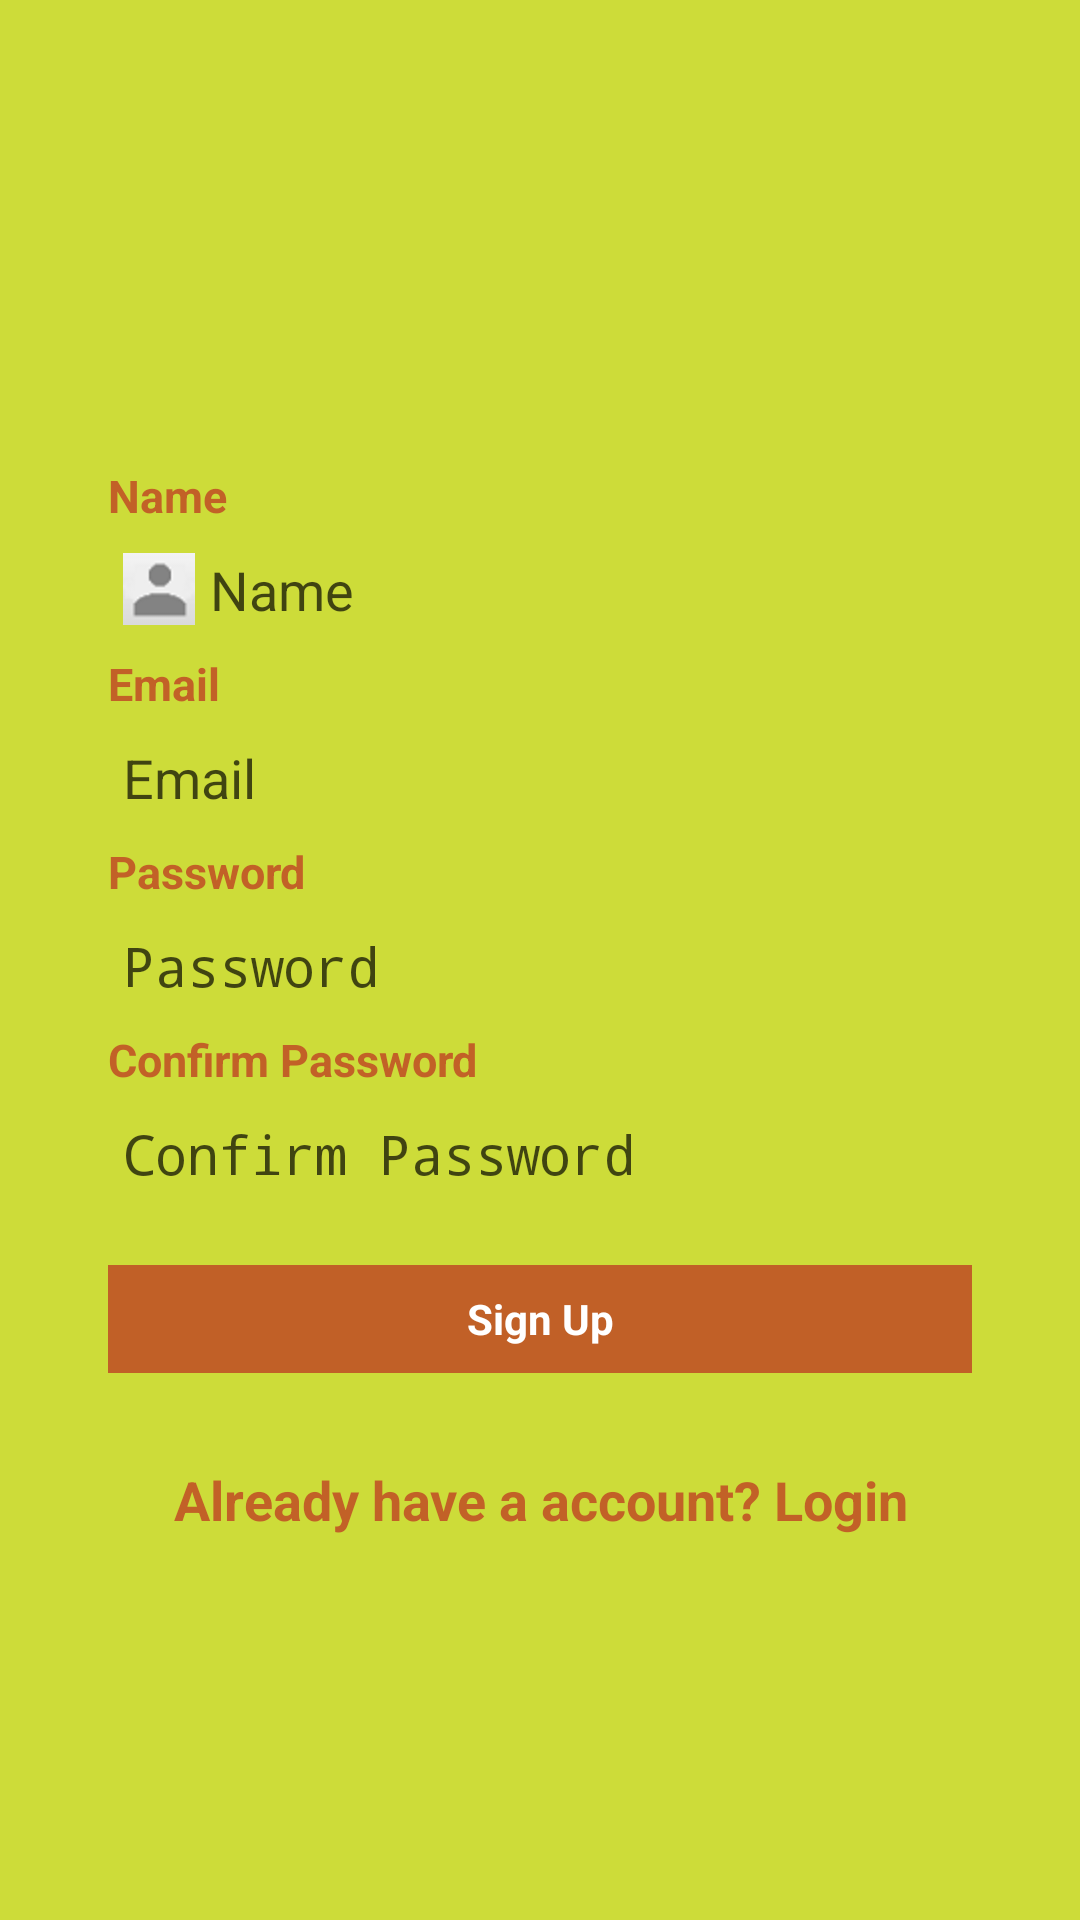

The Android layout XML behind this screen, and the referenced resources:
<!-- AndroidManifest.xml: application theme AppTheme -->
<!-- res/layout/activity_signup_sirtmca.xml -->
<RelativeLayout xmlns:android="http://schemas.android.com/apk/res/android"
    xmlns:tools="http://schemas.android.com/tools"
    android:layout_width="match_parent"
    android:layout_height="match_parent"
    android:background="@color/mehroon"
    android:paddingBottom="@dimen/activity_vertical_margin"
    android:paddingLeft="@dimen/activity_horizontal_margin"
    android:paddingRight="@dimen/activity_horizontal_margin"
    android:paddingTop="@dimen/activity_vertical_margin"
    tools:context="com.vnetsoft.sirtmca.view.SignupSIRTMCA" >
    
    <LinearLayout
        android:id="@+id/llyt"
        android:layout_width="match_parent"
        android:layout_height="wrap_content"
        android:layout_marginTop="10dp"
        android:orientation="vertical"
        android:paddingBottom="10dp" >

      <ImageView
            android:id="@+id/sgi_imageview"
            android:layout_width="match_parent"
            android:layout_height="120dp"
            android:layout_marginBottom="5dp"
            android:contentDescription="@string/app_name"
            android:src="@drawable/sirt_logo" />

      <TextView
            android:id="@+id/nameTv"
            style="@style/tv_sirtmca"
            android:layout_width="match_parent"
            android:layout_height="wrap_content"
            android:text="@string/nameTv" />

      <EditText
            android:id="@+id/input_nameEd"
            style="@style/edittext_sirtmca"
            android:layout_width="match_parent"
            android:layout_height="wrap_content"
            android:layout_marginLeft="20dp"
            android:layout_marginRight="20dp"
            android:drawableLeft="@drawable/ic_person_black_36dp"
            android:drawablePadding="5dp"
            android:drawableStart="@drawable/ic_person_black_36dp"
            android:hint="@string/namehintEd"
            android:inputType="textPersonName" />

      <TextView
            android:id="@+id/emailTv"
            style="@style/tv_sirtmca"
            android:layout_width="match_parent"
            android:layout_height="wrap_content"
            android:text="@string/emailTv" />

      <EditText
            android:id="@+id/input_emailEd"
            style="@style/edittext_sirtmca"
            android:layout_width="match_parent"
            android:layout_height="wrap_content"
            android:layout_marginLeft="20dp"
            android:layout_marginRight="20dp"
            android:drawableLeft="@drawable/ic_action_email"
            android:drawablePadding="5dp"
            android:drawableStart="@drawable/ic_action_email"
            android:hint="@string/emailhintEd"
            android:inputType="textEmailAddress" >
      </EditText>

       <TextView
            android:id="@+id/passwordTv"
            style="@style/tv_sirtmca"
            android:layout_width="match_parent"
            android:layout_height="wrap_content"
            android:text="@string/passwordTv" />

        <EditText
            android:id="@+id/input_passwordEd"
            style="@style/edittext_sirtmca"
            android:layout_width="match_parent"
            android:layout_height="wrap_content"
            android:layout_marginLeft="20dp"
            android:layout_marginRight="20dp"
            android:drawableLeft="@drawable/ic_private"
            android:drawablePadding="5dp"
            android:drawableStart="@drawable/ic_private"
            android:hint="@string/passwordhintEd"
            android:inputType="textPassword" />

         <TextView
            android:id="@+id/confirmPassTv"
            style="@style/tv_sirtmca"
            android:layout_width="match_parent"
            android:layout_height="wrap_content"
            android:text="@string/confirmPasswordTv" />

         <EditText
            android:id="@+id/input_confirmPassEd"
            style="@style/edittext_sirtmca"
            android:layout_width="match_parent"
            android:layout_height="wrap_content"
            android:layout_marginLeft="20dp"
            android:layout_marginRight="20dp"
            android:drawableLeft="@drawable/ic_private"
            android:drawablePadding="5dp"
            android:drawableStart="@drawable/ic_private"
            android:hint="@string/confirmPasswordhintEd"
            android:inputType="textPassword" />



        <Button
            android:id="@+id/btn_signUp"
            android:layout_width="match_parent"
            android:layout_height="36dp"
            style="@style/btn_sirtmca"
            android:text="@string/signUpBtn"/>

        <TextView
            android:id="@+id/link_login"
            android:layout_width="match_parent"
            android:layout_height="wrap_content"
            android:layout_marginTop="10dp"
            android:gravity="center"
            android:text="@string/loginLink"
            android:textColor="@color/dark_red"
            android:textSize="18sp"
            android:textStyle="bold" />
    </LinearLayout>
    

</RelativeLayout>
<!-- resources referenced by this layout -->
<resources>
  <color name="dark_red">#D0BF4524</color>
  <color name="mehroon">#FFCDDC39</color>
  <dimen name="activity_horizontal_margin">16dp</dimen>
  <dimen name="activity_vertical_margin">16dp</dimen>
  <!-- drawable ic_person_black_36dp: png bitmap (drawable-hdpi, 1048 bytes) -->
  <string name="app_name">SIRTMCA</string>
  <string name="confirmPasswordTv">Confirm Password</string>
  <string name="confirmPasswordhintEd">Confirm Password</string>
  <string name="emailTv">Email</string>
  <string name="emailhintEd">Email</string>
  <string name="loginLink">Already have a account? Login</string>
  <string name="nameTv">Name</string>
  <string name="namehintEd">Name</string>
  <string name="passwordTv">Password</string>
  <string name="passwordhintEd">Password</string>
  <string name="signUpBtn">Sign Up</string>
  <style name="btn_sirtmca">
          <item name="android:textColor">@color/white</item>
          <item name="android:background">@color/dark_red</item>
          <item name="android:textStyle">bold</item>
          <item name="android:typeface">normal</item>
          <item name="android:padding">5dp</item>
          <item name="android:layout_margin">20dp</item>
        </style>
  <style name="edittext_sirtmca">
          <item name="android:textColorHint">@color/soft_black</item>
          <item name="android:textColor">@color/black</item>
          <item name="android:padding">5dp</item>
          <item name="android:textAppearance">?android:attr/textAppearanceMedium</item>
          <item name="android:background">@drawable/textborder</item>
      </style>
  <style name="tv_sirtmca">
          <item name="android:layout_marginBottom">4dp</item>
          <item name="android:layout_marginLeft">20dp</item>
          <item name="android:layout_marginRight">20dp</item>
          <item name="android:layout_marginTop">4dp</item>
          <item name="android:textColor">@color/dark_red</item>
          <item name="android:textStyle">bold</item>
          <item name="android:textSize">15sp</item>
        </style>
  <style name="AppTheme" parent="AppBaseTheme">
          
      </style>
  <color name="white">#FFFFFFFF</color>
  <color name="soft_black">#B0000000</color>
  <color name="black">#DF000000</color>
  <style name="AppBaseTheme" parent="android:Theme.Light">
          
      </style>
</resources>
